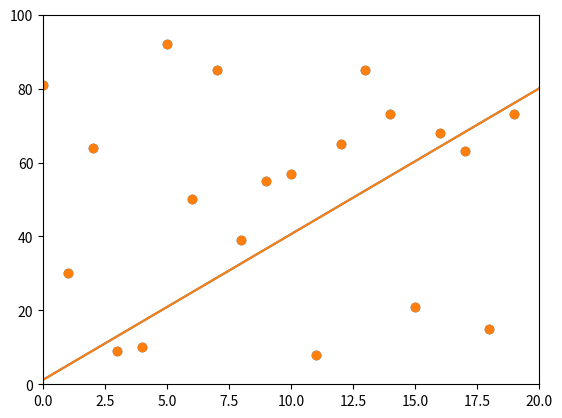

The matplotlib source for this figure:
import matplotlib.pyplot as plt
import random 

fig = plt.figure()
ax = plt.axes()

prediction = lambda x, theta: sum([theta[i] * x**i for i in range(len(theta))])
cost = lambda theta, x, y : sum([((y[i] - prediction(x[i], theta)) ** 2) for i in range(len(x))]) / len(x)

points = 20
degree = 1
alpha = 0.005 / (10**(degree * 2))

theta = [random.random() for i in range(degree + 1)]
X = range(points)
Y = [random.randrange(100) for x in range(points)]
prevCost = cost(theta, X, Y)
gradient = prevCost
shouldPlot = 0

while abs(gradient) > 1:
    for i in range(len(X)):
        for j in range(len(theta)):
            theta[j] -= alpha * sum([-2 * X[i]**j * (Y[i] - prediction(X[i], theta)) for i in range(len(X))]) / len(X)

    print(f"Cost: {prevCost} Weights: {theta}")

    gradient = (cost(theta, X, Y) - prevCost)
    prevCost = cost(theta, X, Y)

    plt.cla()
    ax.scatter(X, Y)
    ax.plot([prediction(x, theta) for x in range(points + 1)])
    ax.set_xlim([0, points])
    ax.set_ylim([0, 100])
    plt.pause(0.005)
    shouldPlot = 0

plt.scatter(X, Y)
plt.plot([prediction(x, theta) for x in range(points + 1)])
ax.set_xlim([0, points])
ax.set_ylim([0, 100])
print(f"Finished gradient descent with degree {degree} and {points} points")
plt.show()

